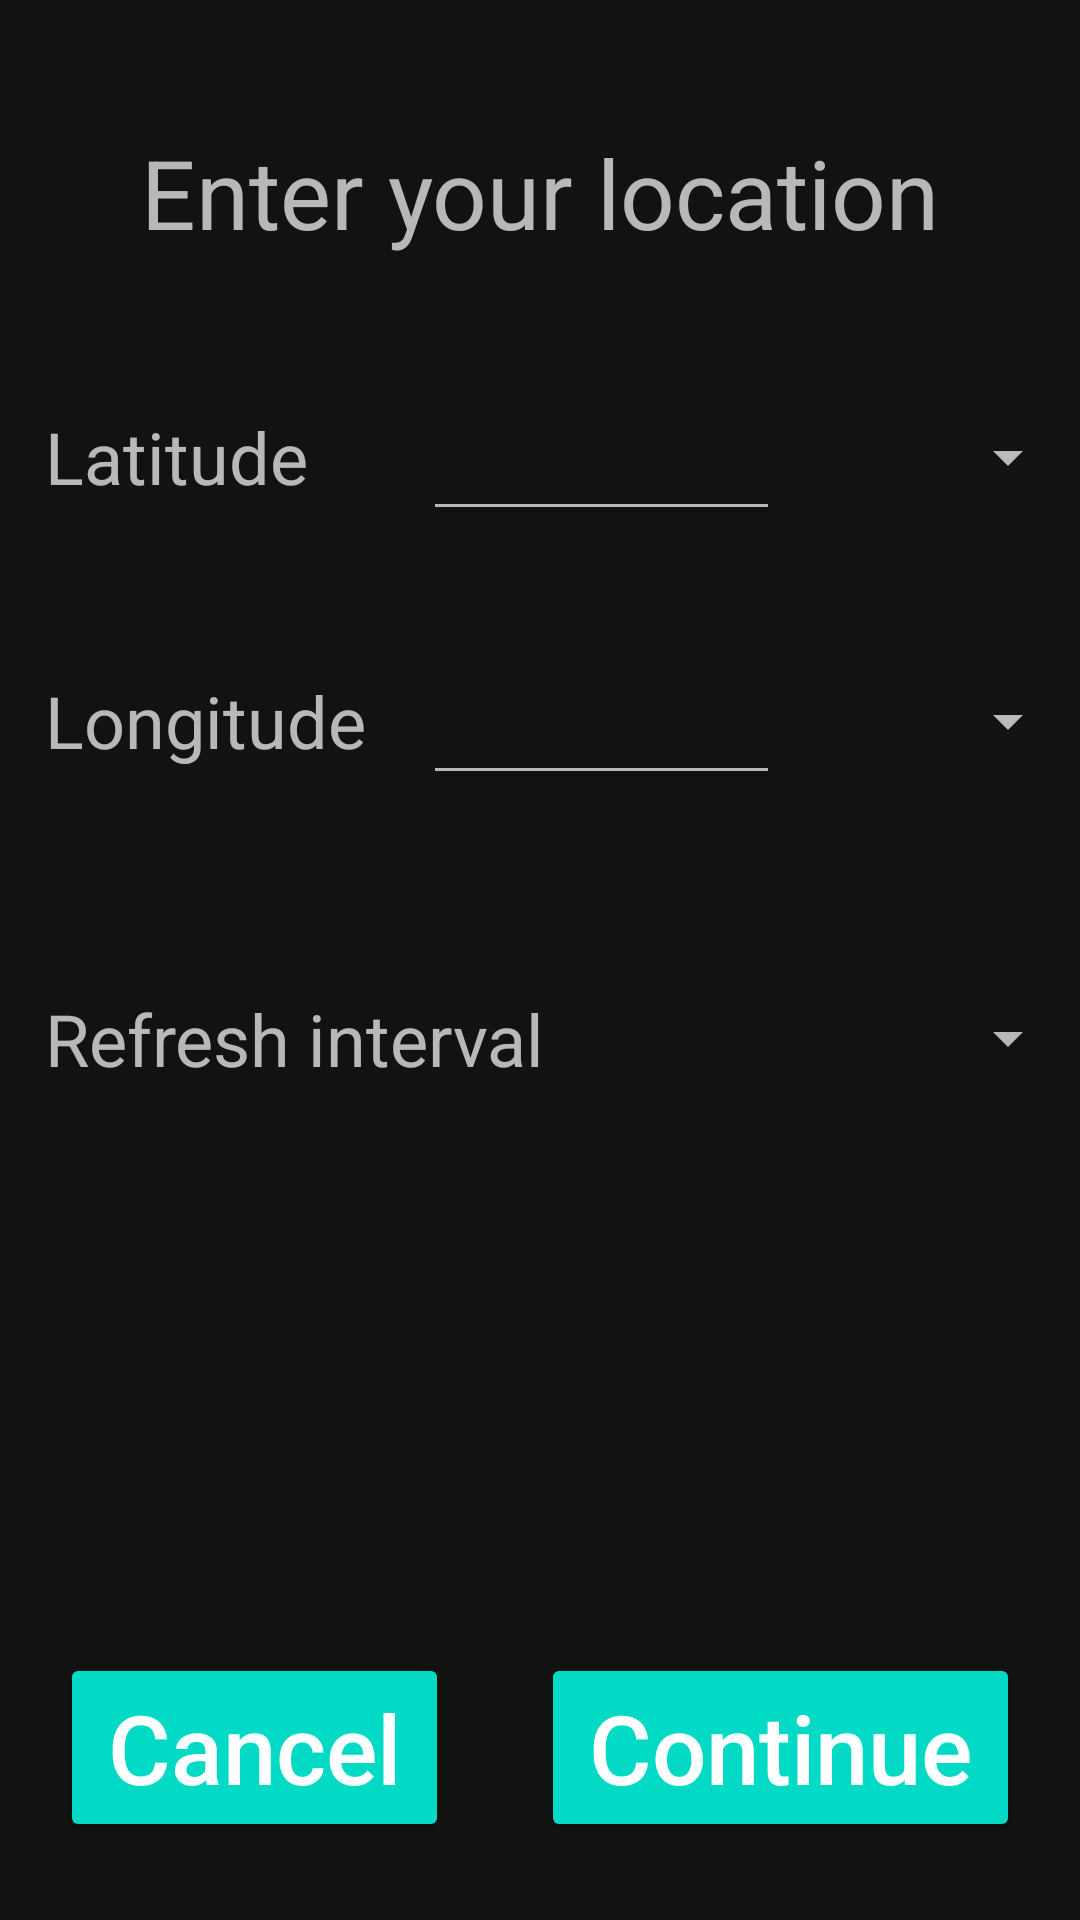

Android layout source for this screen:
<!-- AndroidManifest.xml: application theme Theme.AstroWeather -->
<!-- res/layout/activity_main.xml -->
<?xml version="1.0" encoding="utf-8"?>
<androidx.constraintlayout.widget.ConstraintLayout xmlns:android="http://schemas.android.com/apk/res/android"
    xmlns:app="http://schemas.android.com/apk/res-auto"
    xmlns:tools="http://schemas.android.com/tools"
    android:layout_width="match_parent"
    android:layout_height="match_parent"
    tools:context=".MainActivity">

    <androidx.constraintlayout.widget.Guideline
        android:id="@+id/guideline6"
        android:layout_width="wrap_content"
        android:layout_height="0dp"
        android:orientation="horizontal"
        app:layout_constraintGuide_percent="0.5" />

    <androidx.appcompat.widget.AppCompatSpinner
        android:id="@+id/longitude_spinner"
        android:layout_width="0dp"
        android:layout_height="0dp"
        app:layout_constraintBottom_toBottomOf="@+id/longitudeText"
        app:layout_constraintEnd_toEndOf="parent"
        app:layout_constraintStart_toStartOf="@+id/latitude_spinner"
        app:layout_constraintTop_toTopOf="@+id/longitudeText" />

    <TextView
        android:id="@+id/textView4"
        android:layout_width="126dp"
        android:layout_height="wrap_content"
        android:layout_marginStart="15dp"
        android:layout_marginTop="8dp"
        android:text="@string/latitude"
        android:textSize="24sp"
        app:layout_constraintStart_toStartOf="parent"
        app:layout_constraintTop_toTopOf="@+id/guideline3" />

    <androidx.constraintlayout.widget.Guideline
        android:id="@+id/guideline5"
        android:layout_width="wrap_content"
        android:layout_height="0dp"
        android:orientation="horizontal"
        app:layout_constraintGuide_percent="0.35" />

    <EditText
        android:id="@+id/longitudeText"
        android:layout_width="0dp"
        android:layout_height="wrap_content"
        android:ems="5"
        android:inputType="numberDecimal"
        android:textSize="24sp"
        app:layout_constraintBottom_toBottomOf="@+id/textView"
        app:layout_constraintEnd_toStartOf="@+id/latitude_spinner"
        app:layout_constraintStart_toEndOf="@+id/textView"
        app:layout_constraintTop_toTopOf="@+id/textView" />

    <TextView
        android:id="@+id/textView2"
        android:layout_width="wrap_content"
        android:layout_height="wrap_content"
        android:text="@string/enter_data"
        android:textSize="32sp"
        app:layout_constraintBottom_toTopOf="@+id/guideline3"
        app:layout_constraintEnd_toEndOf="parent"
        app:layout_constraintStart_toStartOf="parent"
        app:layout_constraintTop_toTopOf="parent" />

    <androidx.appcompat.widget.AppCompatSpinner
        android:id="@+id/latitude_spinner"
        android:layout_width="100dp"
        android:layout_height="0dp"
        app:layout_constraintBottom_toBottomOf="@+id/latitudeText"
        app:layout_constraintEnd_toEndOf="parent"
        app:layout_constraintTop_toTopOf="@+id/latitudeText" />

    <TextView
        android:id="@+id/textView"
        android:layout_width="126dp"
        android:layout_height="wrap_content"
        android:layout_marginStart="15dp"
        android:text="@string/longitude"
        android:textSize="24sp"
        app:layout_constraintStart_toStartOf="parent"
        app:layout_constraintTop_toTopOf="@+id/guideline5" />

    <androidx.constraintlayout.widget.Guideline
        android:id="@+id/guideline3"
        android:layout_width="wrap_content"
        android:layout_height="0dp"
        android:orientation="horizontal"
        app:layout_constraintGuide_percent="0.2" />

    <EditText
        android:id="@+id/latitudeText"
        android:layout_width="0dp"
        android:layout_height="wrap_content"
        android:ems="5"
        android:inputType="numberDecimal"
        android:textSize="24sp"
        app:layout_constraintBottom_toBottomOf="@+id/textView4"
        app:layout_constraintEnd_toStartOf="@+id/latitude_spinner"
        app:layout_constraintHorizontal_bias="0.1"
        app:layout_constraintStart_toEndOf="@+id/textView4"
        app:layout_constraintTop_toTopOf="@+id/textView4" />

    <TextView
        android:id="@+id/textView5"
        android:layout_width="wrap_content"
        android:layout_height="wrap_content"
        android:layout_marginStart="15dp"
        android:layout_marginTop="10dp"
        android:text="@string/refresh_interval"
        android:textSize="24sp"
        app:layout_constraintStart_toStartOf="parent"
        app:layout_constraintTop_toTopOf="@+id/guideline6" />

    <Spinner
        android:id="@+id/spinner_refresh_interval"
        android:layout_width="0dp"
        android:layout_height="37dp"
        android:textAlignment="textEnd"

        app:layout_constraintBottom_toBottomOf="@+id/textView5"
        app:layout_constraintEnd_toEndOf="@+id/longitude_spinner"
        app:layout_constraintStart_toStartOf="@+id/longitude_spinner"
        app:layout_constraintTop_toTopOf="@+id/textView5" />

    <androidx.constraintlayout.widget.Guideline
        android:id="@+id/guideline7"
        android:layout_width="wrap_content"
        android:layout_height="0dp"
        android:orientation="horizontal"
        app:layout_constraintGuide_percent="0.82" />

    <FrameLayout
        android:layout_width="match_parent"
        android:layout_height="wrap_content"
        app:layout_constraintBottom_toBottomOf="parent"
        android:layout_marginHorizontal="20dp"
        app:layout_constraintTop_toTopOf="@+id/guideline7">

        <Button
            android:id="@+id/button2"
            style="@style/AppTheme.CustomButton"
            android:layout_width="wrap_content"
            android:layout_height="wrap_content"
            android:text="@string/button_cancel"
            android:textSize="32sp"
            app:backgroundTint="@null"
            android:layout_gravity="start"

            app:layout_constraintBottom_toBottomOf="parent"
            app:layout_constraintEnd_toEndOf="parent"
            app:layout_constraintStart_toEndOf="@+id/button2"
            app:layout_constraintTop_toTopOf="@+id/guideline7" />

        <Button
            android:id="@+id/button"
            style="@style/AppTheme.CustomButton"
            android:layout_width="wrap_content"
            android:layout_height="wrap_content"
            android:text="@string/button_continue"
            android:textSize="32sp"
             android:layout_gravity="end"
            app:backgroundTint="@null"
            app:layout_constraintBottom_toBottomOf="parent"
            app:layout_constraintStart_toStartOf="parent"
            app:layout_constraintTop_toTopOf="@+id/guideline7" />
    </FrameLayout>

</androidx.constraintlayout.widget.ConstraintLayout>
<!-- resources referenced by this layout -->
<resources>
  <string name="button_cancel">Cancel </string>
  <string name="button_continue">Continue </string>
  <string name="enter_data">Enter your location</string>
  <string name="latitude">Latitude </string>
  <string name="longitude">Longitude </string>
  <string name="refresh_interval">Refresh interval </string>
  <style name="AppTheme.CustomButton" parent="Widget.AppCompat.Button.Colored">
          <item name="android:colorButtonNormal">@color/blue</item>
          <item name="android:textColor">@color/white</item>
          <item name="android:textAllCaps">false</item>
      </style>
  <style name="Theme.AstroWeather" parent="Theme.MaterialComponents.NoActionBar">
          
          <item name="colorPrimary">@color/black</item>
  
          <item name="android:statusBarColor" tools:targetApi="l">?attr/colorPrimary</item>
  
      </style>
  <color name="blue">#00BFFF</color>
  <color name="white">#FFFFFFFF</color>
  <color name="black">#FF000000</color>
</resources>
